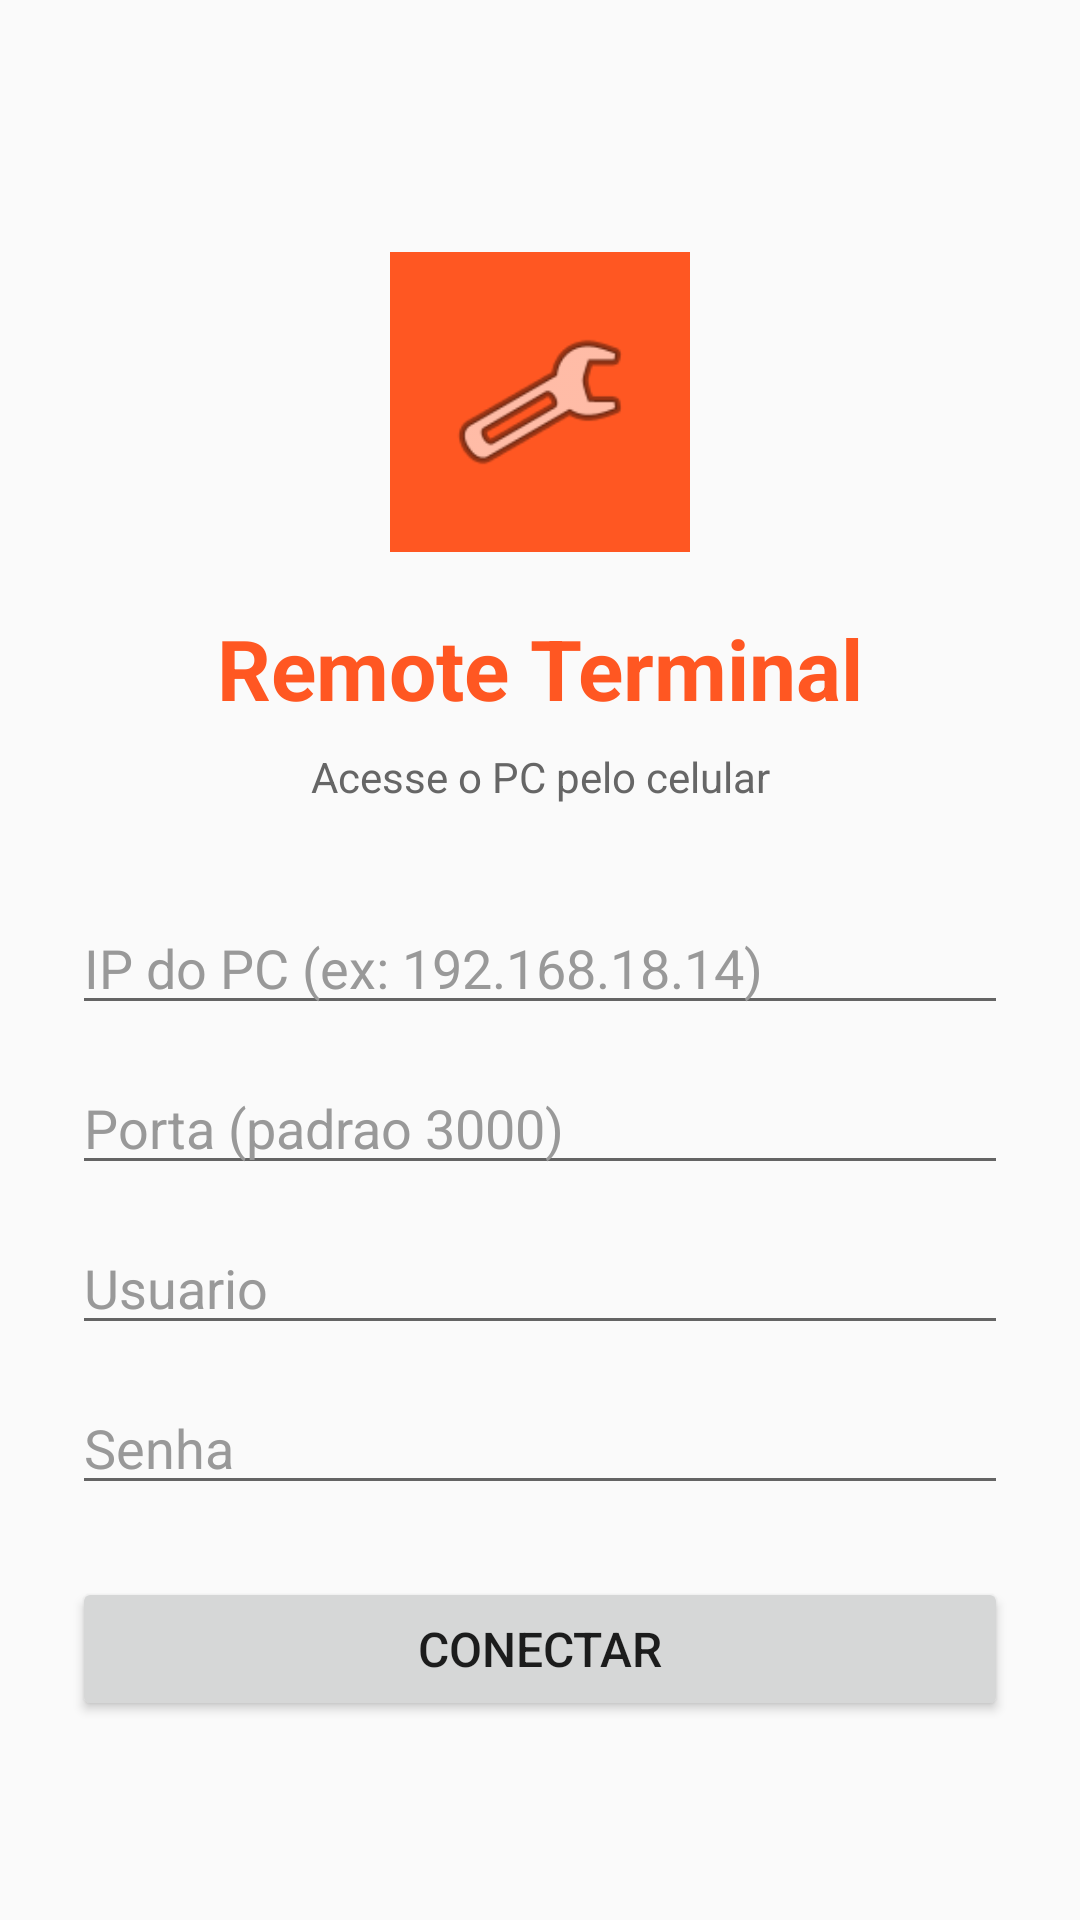

Reconstruct the res/layout file that produces this screen, plus the resources it refers to.
<!-- AndroidManifest.xml: application theme Theme.RemoteTerminal -->
<!-- res/layout/activity_login.xml -->
<?xml version="1.0" encoding="utf-8"?>
<LinearLayout xmlns:android="http://schemas.android.com/apk/res/android"
    android:layout_width="match_parent"
    android:layout_height="match_parent"
    android:orientation="vertical"
    android:padding="24dp">

    <ImageView
        android:layout_width="100dp"
        android:layout_height="100dp"
        android:layout_gravity="center_horizontal"
        android:layout_marginTop="60dp"
        android:background="#FF5722"
        android:padding="20dp"
        android:src="@android:drawable/ic_menu_manage" />

    <TextView
        android:layout_width="match_parent"
        android:layout_height="wrap_content"
        android:layout_marginTop="20dp"
        android:text="Remote Terminal"
        android:textAlignment="center"
        android:textColor="#FF5722"
        android:textSize="28sp"
        android:textStyle="bold" />

    <TextView
        android:layout_width="match_parent"
        android:layout_height="wrap_content"
        android:layout_marginTop="8dp"
        android:text="Acesse o PC pelo celular"
        android:textAlignment="center"
        android:textColor="#666"
        android:textSize="14sp" />

    <EditText
        android:id="@+id/inputHost"
        android:layout_width="match_parent"
        android:layout_height="wrap_content"
        android:layout_marginTop="32dp"
        android:hint="IP do PC (ex: 192.168.18.14)"
        android:inputType="textNoSuggestions"
        android:textColor="#000"
        android:textColorHint="#999" />

    <EditText
        android:id="@+id/inputPort"
        android:layout_width="match_parent"
        android:layout_height="wrap_content"
        android:layout_marginTop="12dp"
        android:hint="Porta (padrao 3000)"
        android:inputType="number"
        android:textColor="#000"
        android:textColorHint="#999" />

    <EditText
        android:id="@+id/inputUser"
        android:layout_width="match_parent"
        android:layout_height="wrap_content"
        android:layout_marginTop="12dp"
        android:hint="Usuario"
        android:inputType="text"
        android:textColor="#000"
        android:textColorHint="#999" />

    <EditText
        android:id="@+id/inputPass"
        android:layout_width="match_parent"
        android:layout_height="wrap_content"
        android:layout_marginTop="12dp"
        android:hint="Senha"
        android:inputType="textPassword"
        android:textColor="#000"
        android:textColorHint="#999" />

    <Button
        android:id="@+id/btnConnect"
        android:layout_width="match_parent"
        android:layout_height="wrap_content"
        android:layout_marginTop="24dp"
        android:text="Conectar"
        android:textSize="16sp" />

    <ProgressBar
        android:id="@+id/progress"
        android:layout_width="wrap_content"
        android:layout_height="wrap_content"
        android:layout_gravity="center_horizontal"
        android:layout_marginTop="16dp"
        android:visibility="gone" />

</LinearLayout>
<!-- resources referenced by this layout -->
<resources>
  <style name="Theme.RemoteTerminal" parent="Theme.AppCompat.Light.DarkActionBar">
          <item name="colorPrimary">#FF5722</item>
          <item name="colorPrimaryDark">#E64A19</item>
          <item name="colorAccent">#FF5722</item>
      </style>
</resources>
